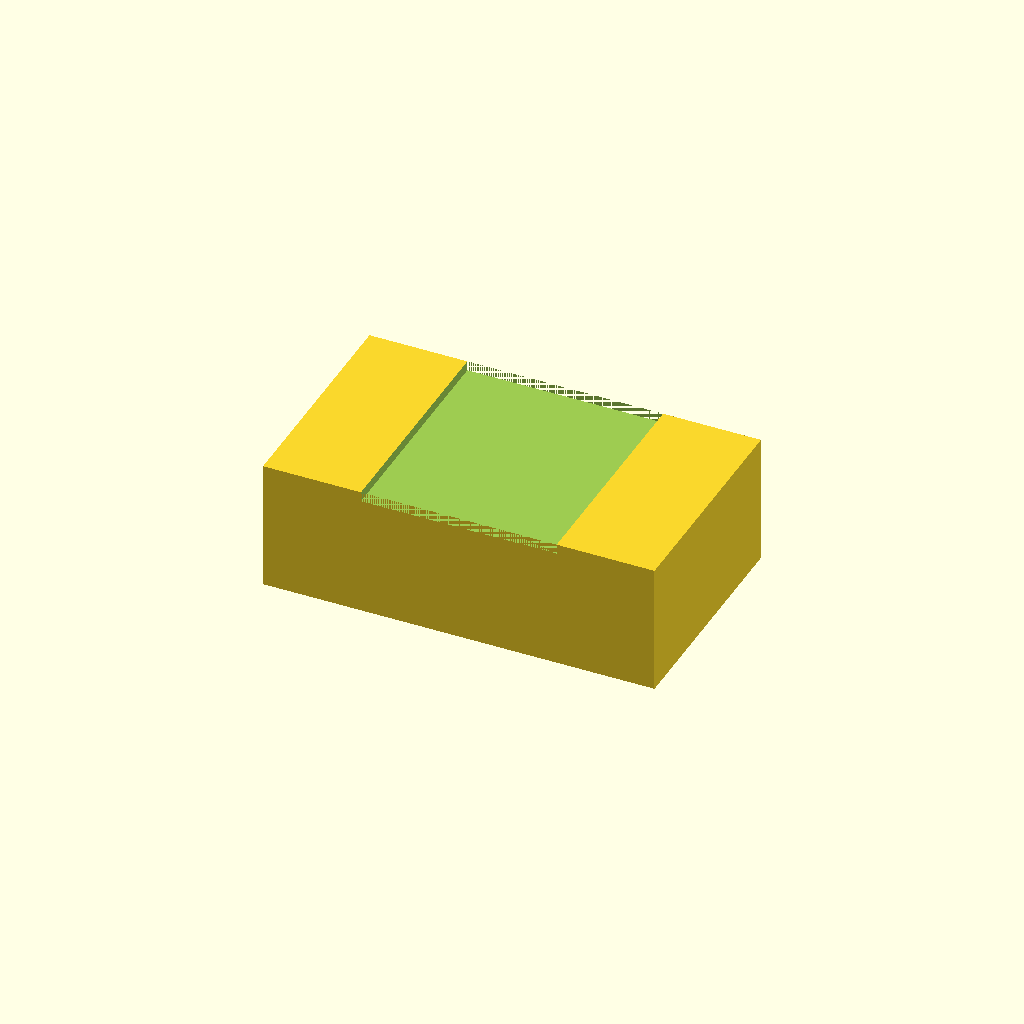
Cell 1: the model at its default parameters.
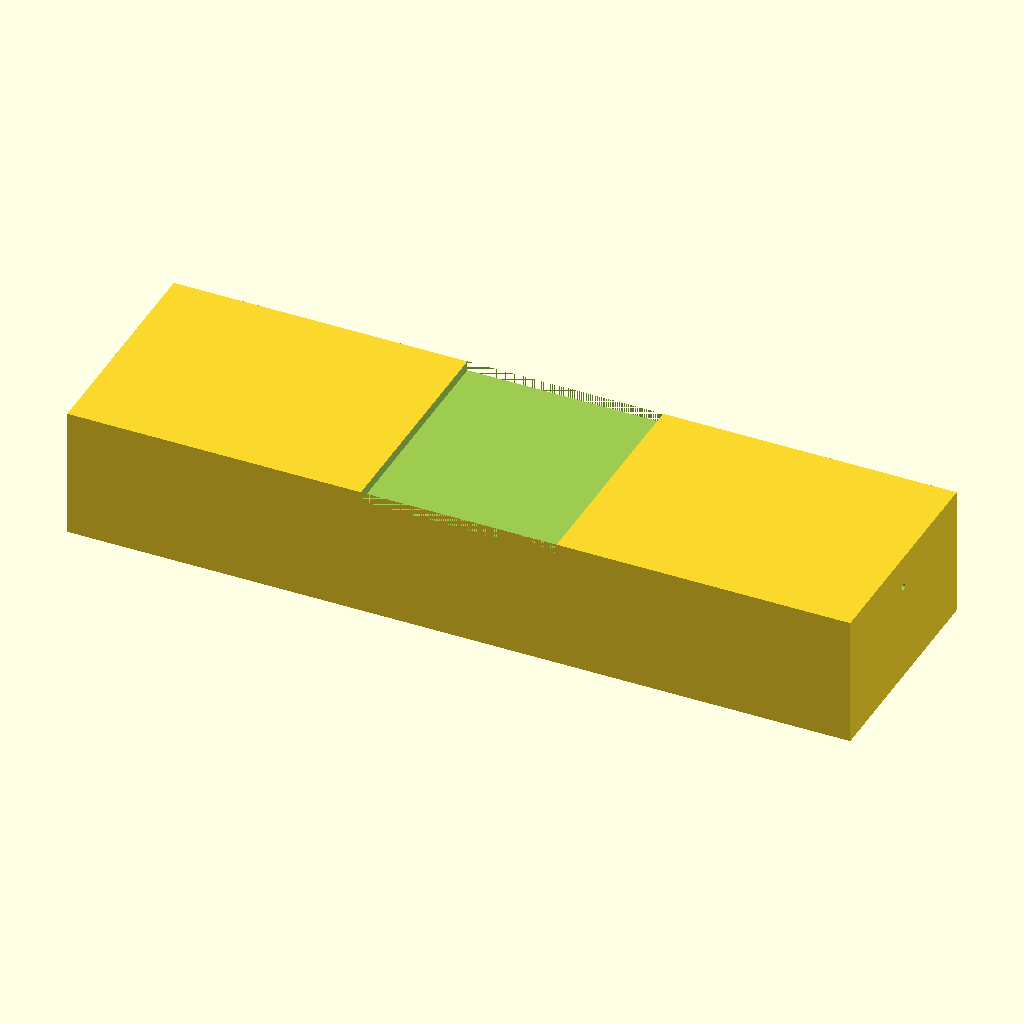
Cell 2 — tank_x set to 240, the other parameters unchanged.
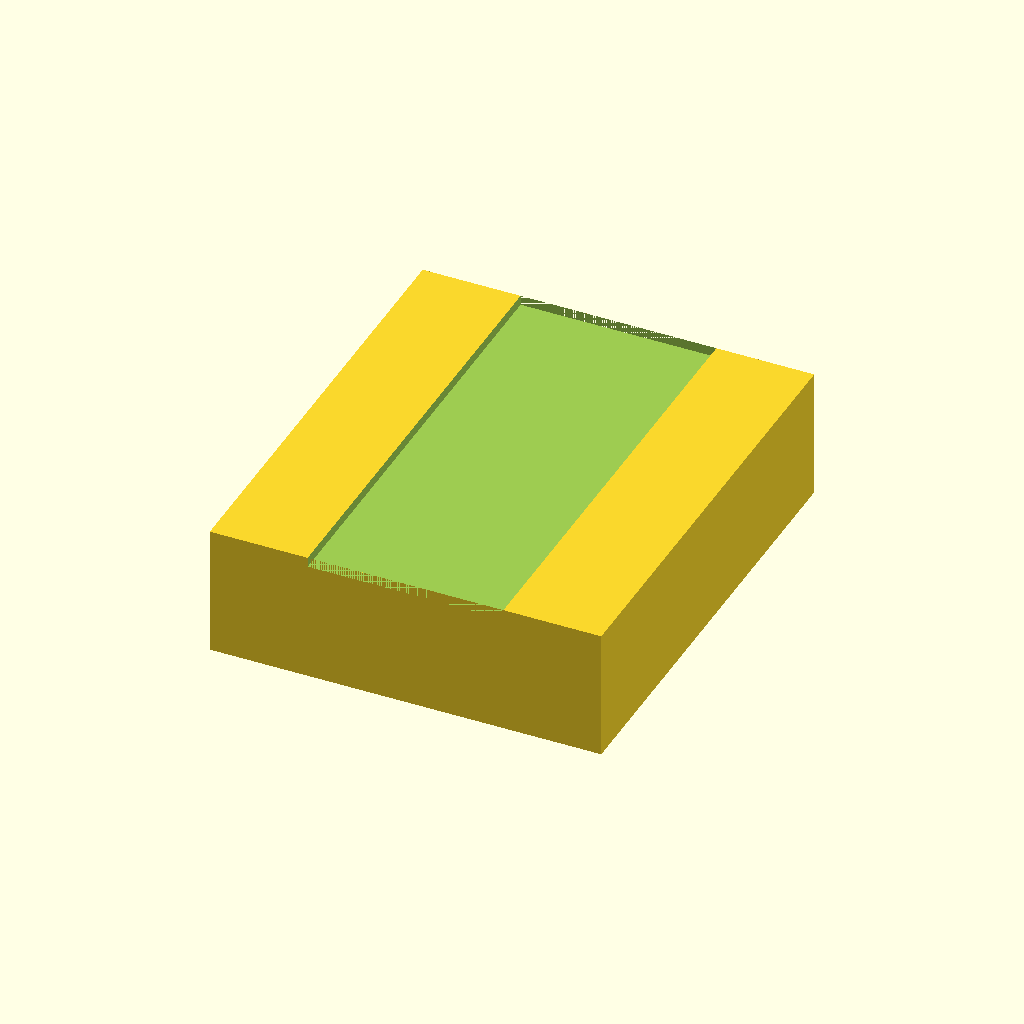
Cell 3: the same model with tank_y = 140.
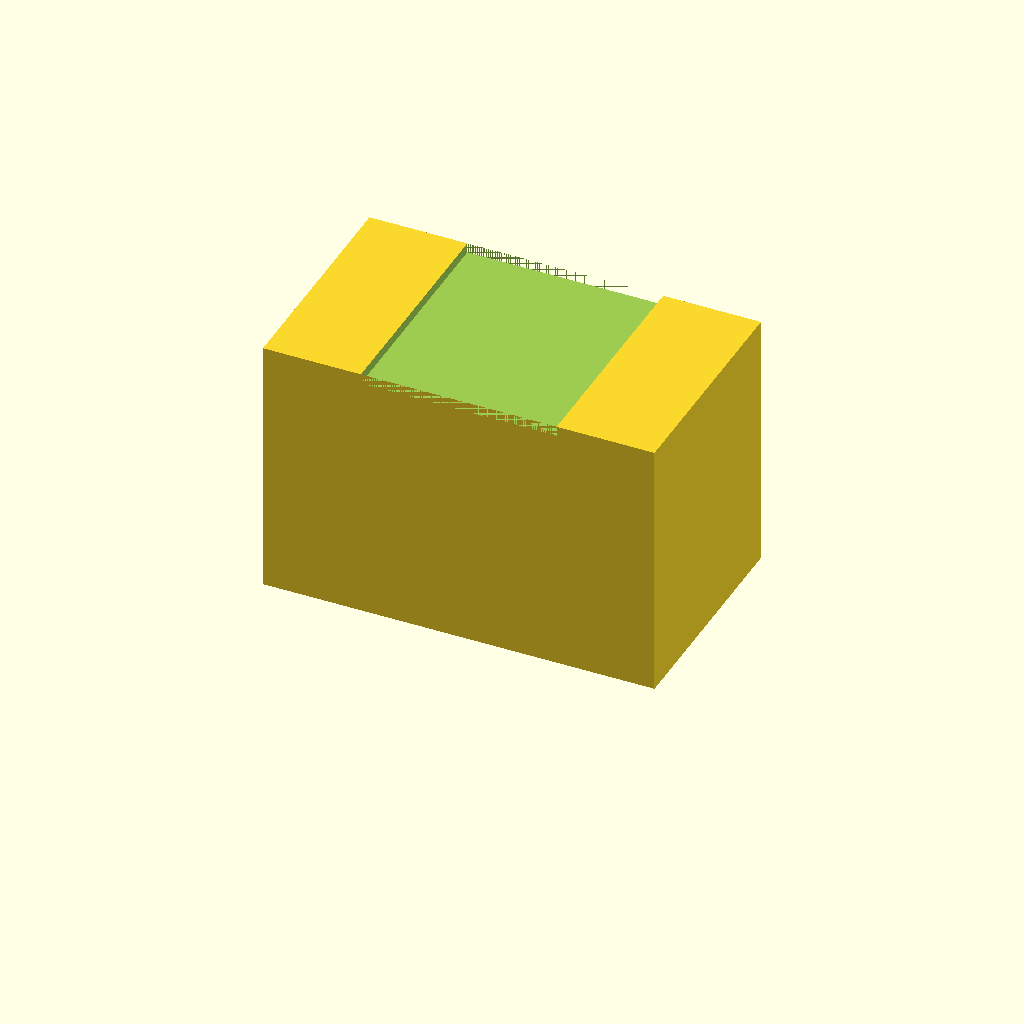
Cell 4: tank_h = 80 (everything else at default).
One fixed orthographic camera (rotation 55°, 0°, 25°; colour scheme Cornfield) for every cell.
The OpenSCAD source (bench/results/box-v5-k8/code/tiiny_ATinyGreenCell_scadcoder-qwen3.5-9b-v5/mini_gel_tank_s7_a2.scad):
// Buffer tank for mini horizontal gel-electrophoresis box
// Print orientation: open top facing up, resting on XY plane at z = 0

// ---------- Parameters ----------
tank_x      = 120;   // outer length in X
tank_y      = 70;    // outer width in Y
tank_h      = 40;    // outer height in Z
wall        = 3;     // wall thickness
floor       = 3;     // floor thickness
platform_x  = 60;    // platform length in X (centred)
platform_y  = tank_y; // platform spans full inner width
platform_top = 13;   // platform top height above tank floor (z = 13)
hole_d      = 2;     // electrode hole diameter
y_hole      = 0;     // electrode hole Y position
z_hole      = 30;    // electrode hole Z position
eps         = 0.5;   // cutter overshoot past faces

$fn = 64;

// ---------- Derived ----------
inner_h   = tank_h - floor - wall;              // 34 mm inner height
wall_t    = tank_x - platform_x;                // end wall thickness (30 mm)

// ---------- Model ----------
difference() {
    // Main tank body
    translate([-tank_x/2, -tank_y/2, 0])
        cube([tank_x, tank_y, tank_h]);

    // Raised platform for gel tray
    translate([-platform_x/2, -platform_y/2, tank_h - floor - wall + floor])
        cube([platform_x, platform_y, platform_top]);

    // Horizontal electrode holes through each end wall
    for (sx = [-1, 1])
        translate([sx > 0 ? tank_x/2 - wall_t : -tank_x/2 + wall_t, y_hole, z_hole])
            rotate([0, 90, 0])
                cylinder(d = hole_d, h = wall_t + 2*eps, center = true);
}
Parameter table extracted from the source (name, type, default, range or options):
tank_x: number, default 120
tank_y: number, default 70
tank_h: number, default 40
wall: number, default 3
floor: number, default 3
platform_x: number, default 60
platform_top: number, default 13
hole_d: number, default 2
y_hole: number, default 0
z_hole: number, default 30
eps: number, default 0.5
